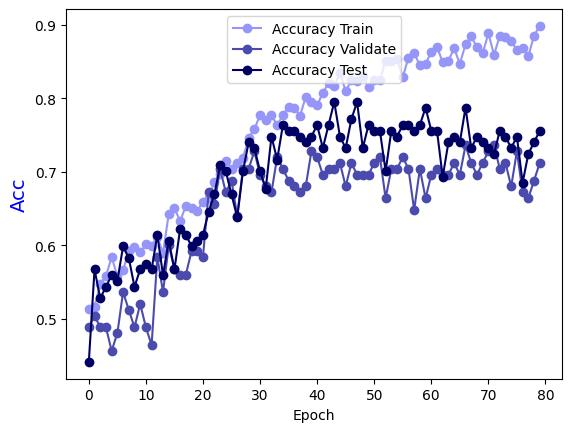

Source data for this figure (header and first rows):
Epoch, Accuracy Train, Accuracy Validate, Accuracy Test
0.0, 0.5132, 0.488, 0.4409
1.0, 0.5162, 0.504, 0.5669
2.0, 0.5476, 0.488, 0.5276
3.0, 0.5577, 0.488, 0.5433
4.0, 0.584, 0.456, 0.5591
5.0, 0.5577, 0.48, 0.5512
6.0, 0.5658, 0.536, 0.5984
7.0, 0.5921, 0.512, 0.5827
8.0, 0.5972, 0.488, 0.5433
9.0, 0.5901, 0.52, 0.5669
10.0, 0.6012, 0.488, 0.5748
11.0, 0.5992, 0.464, 0.5669
12.0, 0.6113, 0.584, 0.6142
13.0, 0.5891, 0.536, 0.5591
14.0, 0.6427, 0.6, 0.6063
15.0, 0.6508, 0.568, 0.5669
16.0, 0.6326, 0.56, 0.622
17.0, 0.6538, 0.56, 0.6142
18.0, 0.6508, 0.592, 0.5984
19.0, 0.6468, 0.592, 0.6063
20.0, 0.6589, 0.584, 0.6142
21.0, 0.665, 0.672, 0.6457
22.0, 0.6862, 0.656, 0.6693
23.0, 0.6974, 0.704, 0.7087
24.0, 0.7146, 0.672, 0.7008
25.0, 0.7045, 0.688, 0.6693
26.0, 0.7115, 0.64, 0.6378
27.0, 0.7186, 0.704, 0.7008
28.0, 0.746, 0.704, 0.7402
29.0, 0.7581, 0.728, 0.7323
30.0, 0.7773, 0.696, 0.7008
31.0, 0.7702, 0.68, 0.6772
32.0, 0.7773, 0.672, 0.748
33.0, 0.7632, 0.72, 0.7165
34.0, 0.7773, 0.704, 0.7638
35.0, 0.7885, 0.688, 0.7559
36.0, 0.7874, 0.68, 0.7559
37.0, 0.7763, 0.672, 0.748
38.0, 0.8016, 0.68, 0.7402
39.0, 0.7955, 0.728, 0.748
40.0, 0.7905, 0.72, 0.7638
41.0, 0.8077, 0.696, 0.7323
42.0, 0.8209, 0.704, 0.7638
43.0, 0.8168, 0.704, 0.7953
44.0, 0.835, 0.712, 0.748
45.0, 0.8097, 0.68, 0.7323
46.0, 0.8249, 0.712, 0.7717
47.0, 0.8239, 0.696, 0.7953
48.0, 0.83, 0.696, 0.7323
49.0, 0.8158, 0.696, 0.7638
50.0, 0.8249, 0.712, 0.7559
51.0, 0.8249, 0.72, 0.7559
52.0, 0.8512, 0.664, 0.7008
53.0, 0.8512, 0.704, 0.7559
54.0, 0.8532, 0.704, 0.748
55.0, 0.8289, 0.72, 0.7638
56.0, 0.8553, 0.704, 0.7638
57.0, 0.8613, 0.648, 0.7559
58.0, 0.8451, 0.704, 0.7638
59.0, 0.8472, 0.664, 0.7874
... 20 more rows
